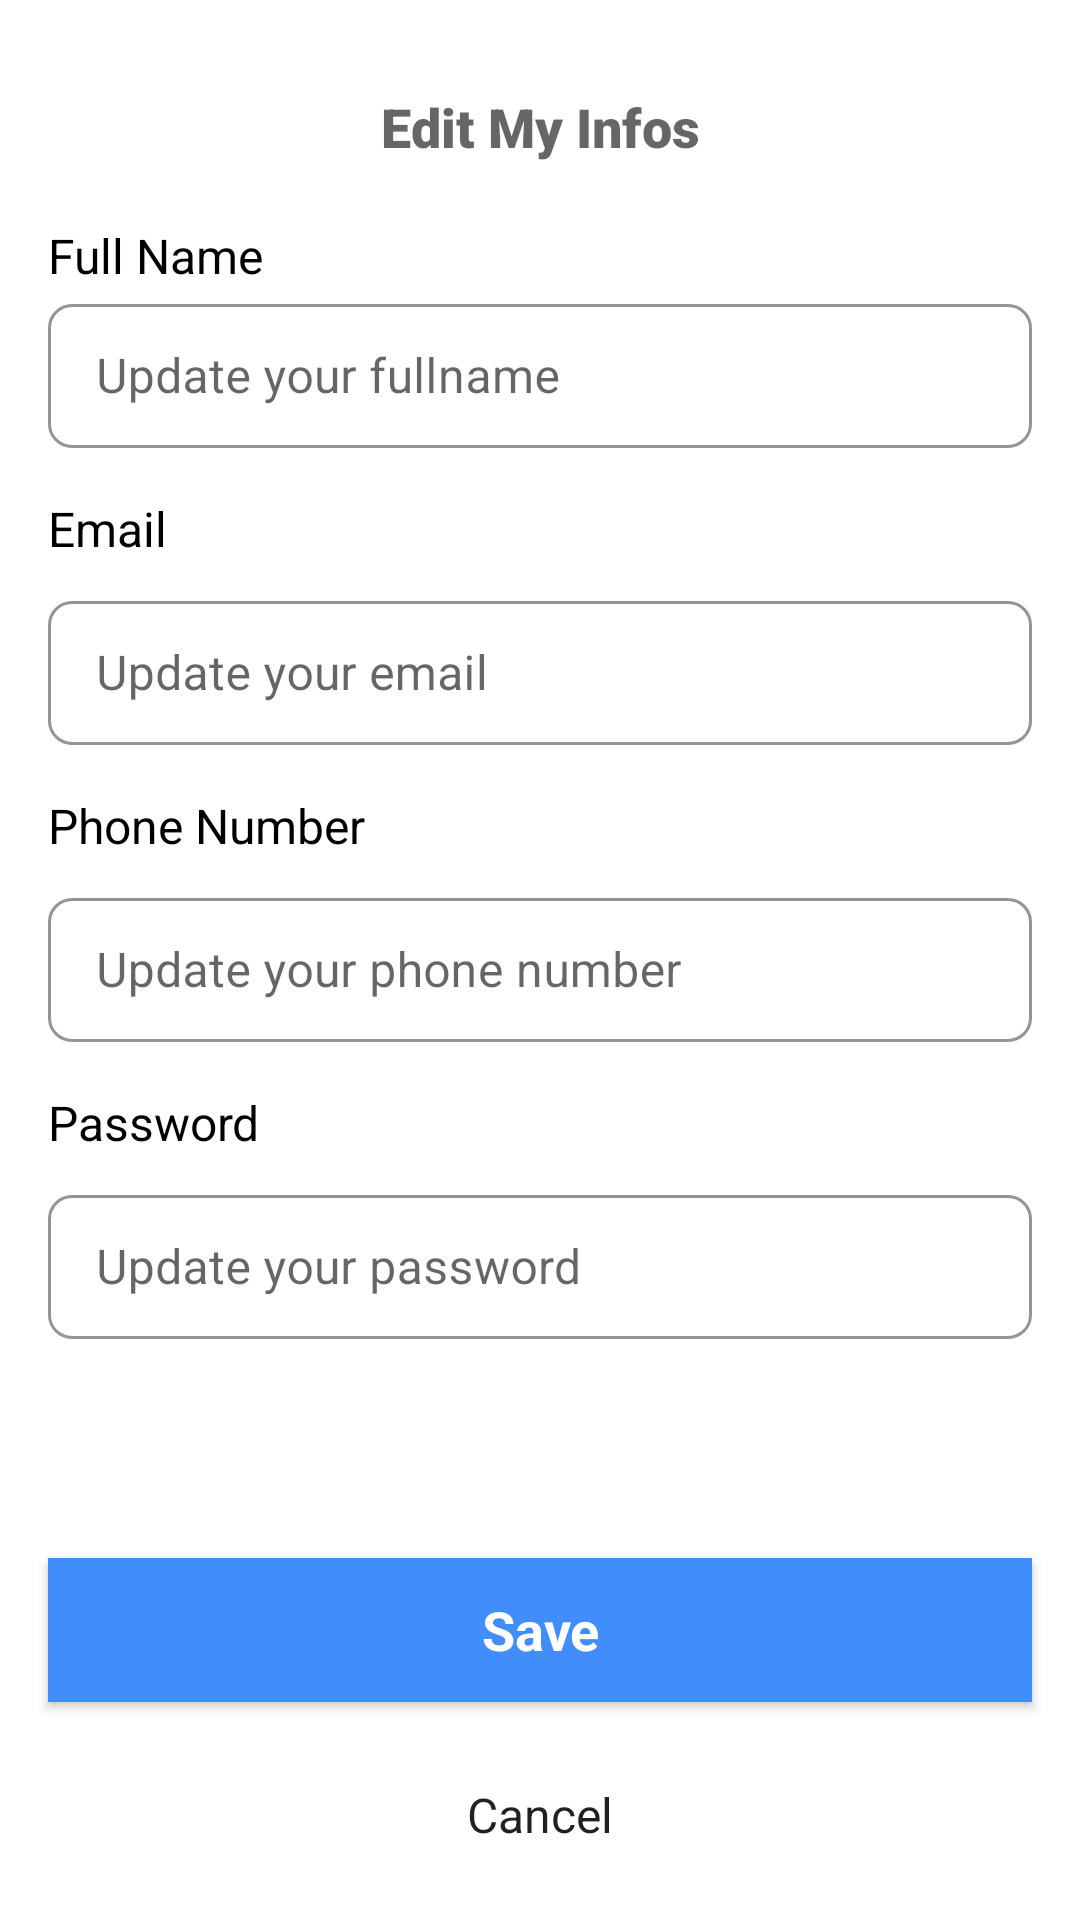

Write the Android layout XML for this screen, with the resource values it uses.
<!-- AndroidManifest.xml: application theme Theme.Schoolspace -->
<!-- res/layout/activity_edit_info.xml -->
<?xml version="1.0" encoding="utf-8"?>
<androidx.constraintlayout.widget.ConstraintLayout xmlns:android="http://schemas.android.com/apk/res/android"
    xmlns:app="http://schemas.android.com/apk/res-auto"
    xmlns:tools="http://schemas.android.com/tools"
    android:layout_width="match_parent"
    android:layout_height="match_parent"
    tools:context=".EditInfoActivity">

    <TextView
        android:id="@+id/textView3"
        style="@style/Widget.AppCompat.TextView.SpinnerItem"
        android:layout_width="wrap_content"
        android:layout_height="wrap_content"
        android:layout_marginTop="30sp"
        android:text="Edit My Infos"

        android:textAppearance="@style/TextAppearance.AppCompat.Medium"
        app:fontFamily="sans-serif-black"
        app:layout_constraintEnd_toEndOf="parent"
        app:layout_constraintStart_toStartOf="parent"
        app:layout_constraintTop_toTopOf="parent" />

    <TextView
        android:id="@+id/t1"
        android:layout_width="0dp"
        android:layout_height="wrap_content"
        android:layout_alignParentLeft="true"
        android:layout_alignParentTop="true"
        android:layout_marginStart="16dp"
        android:layout_marginTop="20sp"
        android:gravity="top"
        android:text="Full Name"
        android:textAppearance="@style/email_addre"
        app:layout_constraintEnd_toEndOf="parent"
        app:layout_constraintStart_toStartOf="parent"

        app:layout_constraintTop_toBottomOf="@+id/textView3" />

    <com.google.android.material.textfield.TextInputLayout
        android:id="@+id/e1"
        style="@style/Widget.MaterialComponents.TextInputLayout.OutlinedBox.Dense"

        android:layout_width="match_parent"
        android:layout_height="wrap_content"
        android:layout_marginStart="16dp"
        android:layout_marginEnd="16dp"


        app:boxCornerRadiusBottomEnd="8sp"
        app:boxCornerRadiusBottomStart="8sp"
        app:boxCornerRadiusTopEnd="8sp"
        app:boxCornerRadiusTopStart="8sp"
        app:boxStrokeColor="@color/fieldborder"
        app:boxStrokeWidth="1sp"
        app:layout_constraintEnd_toEndOf="parent"
        app:layout_constraintStart_toStartOf="parent"

        app:layout_constraintTop_toBottomOf="@+id/t1">

        <com.google.android.material.textfield.TextInputEditText
            android:id="@+id/ee1"

            android:layout_width="match_parent"
            android:layout_height="48sp"
            android:hint="Update your fullname"

            android:textColor="@color/black" />

    </com.google.android.material.textfield.TextInputLayout>

    <TextView
        android:id="@+id/t2"
        android:layout_width="0dp"
        android:layout_height="wrap_content"
        android:layout_alignParentLeft="true"
        android:layout_alignParentTop="true"
        android:layout_marginStart="16dp"
        android:layout_marginTop="16sp"
        android:gravity="top"
        android:text="Email"
        android:textAppearance="@style/email_addre"
        app:layout_constraintEnd_toEndOf="parent"
        app:layout_constraintStart_toStartOf="parent"
        app:layout_constraintTop_toBottomOf="@+id/e1" />

    <com.google.android.material.textfield.TextInputLayout
        style="@style/Widget.MaterialComponents.TextInputLayout.OutlinedBox.Dense"
        android:id="@+id/e2"

        android:layout_width="match_parent"
        android:layout_height="wrap_content"
        android:layout_marginStart="16dp"
        android:layout_marginTop="8dp"
        android:layout_marginEnd="16dp"


        app:boxCornerRadiusBottomStart="8sp"
        app:boxCornerRadiusBottomEnd="8sp"
        app:boxCornerRadiusTopEnd="8sp"
        app:boxCornerRadiusTopStart="8sp"
        app:boxStrokeColor="@color/fieldborder"
        app:boxStrokeWidth="1sp"
        app:layout_constraintEnd_toEndOf="parent"
        app:layout_constraintStart_toStartOf="parent"

        app:layout_constraintTop_toBottomOf="@+id/t2">

        <com.google.android.material.textfield.TextInputEditText
            android:id="@+id/ee2"

            android:layout_width="match_parent"
            android:layout_height="48sp"
            android:hint="Update your email"

            android:textColor="@color/black" />

    </com.google.android.material.textfield.TextInputLayout>

    <TextView
        android:id="@+id/t3"
        android:layout_width="0dp"
        android:layout_height="wrap_content"
        android:layout_alignParentLeft="true"
        android:layout_alignParentTop="true"
        android:layout_marginStart="16dp"
        android:layout_marginTop="16sp"
        android:gravity="top"
        android:text="Phone Number"
        android:textAppearance="@style/email_addre"
        app:layout_constraintEnd_toEndOf="parent"
        app:layout_constraintStart_toStartOf="parent"
        app:layout_constraintTop_toBottomOf="@+id/e2" />

    <com.google.android.material.textfield.TextInputLayout
        style="@style/Widget.MaterialComponents.TextInputLayout.OutlinedBox.Dense"
        android:id="@+id/e3"

        android:layout_width="match_parent"
        android:layout_height="wrap_content"
        android:layout_marginStart="16dp"
        android:layout_marginTop="8dp"
        android:layout_marginEnd="16dp"


        app:boxCornerRadiusBottomStart="8sp"
        app:boxCornerRadiusBottomEnd="8sp"
        app:boxCornerRadiusTopEnd="8sp"
        app:boxCornerRadiusTopStart="8sp"
        app:boxStrokeColor="@color/fieldborder"
        app:boxStrokeWidth="1sp"
        app:layout_constraintEnd_toEndOf="parent"
        app:layout_constraintStart_toStartOf="parent"

        app:layout_constraintTop_toBottomOf="@+id/t3">

        <com.google.android.material.textfield.TextInputEditText
            android:id="@+id/ee3"

            android:layout_width="match_parent"
            android:layout_height="48sp"
            android:hint="Update your phone number"

            android:textColor="@color/black" />

    </com.google.android.material.textfield.TextInputLayout>
    <TextView
        android:id="@+id/t4"
        android:layout_width="0dp"
        android:layout_height="wrap_content"
        android:layout_alignParentLeft="true"
        android:layout_alignParentTop="true"
        android:layout_marginStart="16dp"
        android:layout_marginTop="16sp"
        android:gravity="top"
        android:text="Password"
        android:textAppearance="@style/email_addre"
        app:layout_constraintEnd_toEndOf="parent"
        app:layout_constraintStart_toStartOf="parent"
        app:layout_constraintTop_toBottomOf="@+id/e3" />

    <com.google.android.material.textfield.TextInputLayout
        style="@style/Widget.MaterialComponents.TextInputLayout.OutlinedBox.Dense"
        android:id="@+id/e4"

        android:layout_width="match_parent"
        android:layout_height="wrap_content"
        android:layout_marginStart="16dp"
        android:layout_marginTop="8dp"
        android:layout_marginEnd="16dp"


        app:boxCornerRadiusBottomStart="8sp"
        app:boxCornerRadiusBottomEnd="8sp"
        app:boxCornerRadiusTopEnd="8sp"
        app:boxCornerRadiusTopStart="8sp"
        app:boxStrokeColor="@color/fieldborder"
        app:boxStrokeWidth="1sp"
        app:layout_constraintEnd_toEndOf="parent"
        app:layout_constraintStart_toStartOf="parent"

        app:layout_constraintTop_toBottomOf="@+id/t4">

        <com.google.android.material.textfield.TextInputEditText
            android:id="@+id/ee4"

            android:layout_width="match_parent"
            android:layout_height="48sp"
            android:hint="Update your password"

            android:inputType="textPassword"
            android:textColor="@color/black" />

    </com.google.android.material.textfield.TextInputLayout>


    <Button
        android:id="@+id/button"
        android:layout_width="match_parent"
        android:layout_height="wrap_content"
        android:layout_margin="16sp"

        android:background="@color/purple_700"
        android:text="Save"
        android:textAppearance="@style/TextAppearance.AppCompat.Medium"
        android:textColor="#FFFFFF"
        android:textStyle="bold"
        app:layout_constraintBottom_toBottomOf="parent"
        app:layout_constraintEnd_toEndOf="parent"

        app:layout_constraintTop_toBottomOf="@+id/e4" />

    <TextView
        android:id="@+id/textView4"
        style="@style/Widget.AppCompat.TextView.SpinnerItem"
        android:layout_width="wrap_content"
        android:layout_height="wrap_content"
        android:text="Cancel"
        app:layout_constraintBottom_toBottomOf="parent"
        app:layout_constraintEnd_toEndOf="parent"
        app:layout_constraintStart_toStartOf="parent"
        app:layout_constraintTop_toBottomOf="@+id/button"
        app:layout_constraintVertical_bias="0.525" />

</androidx.constraintlayout.widget.ConstraintLayout>
<!-- resources referenced by this layout -->
<resources>
  <color name="black">#FF000000</color>
  <color name="fieldborder">#EBEBEB</color>
  <color name="purple_700">#428DFC</color>
  <style name="email_addre">
  
          <item name="android:textSize">
              16sp
          </item>
  
          <item name="android:textColor">
              #000000
          </item>
  
      </style>
  <style name="Theme.Schoolspace" parent="Theme.MaterialComponents.DayNight.NoActionBar">
          
          <item name="colorPrimary">@color/bluemain</item>
          <item name="colorPrimaryVariant">@color/bluemain</item>
          <item name="colorOnPrimary">@color/white</item>
          
          <item name="colorSecondary">@color/teal_200</item>
          <item name="colorSecondaryVariant">@color/teal_700</item>
          <item name="colorOnSecondary">@color/black</item>
          
          <item name="android:statusBarColor" tools:targetApi="l">?attr/colorPrimary</item>
          
      </style>
  <color name="bluemain">#428DFC</color>
  <color name="white">#FFFFFFFF</color>
  <color name="teal_200">#FF03DAC5</color>
  <color name="teal_700">#FF018786</color>
</resources>
